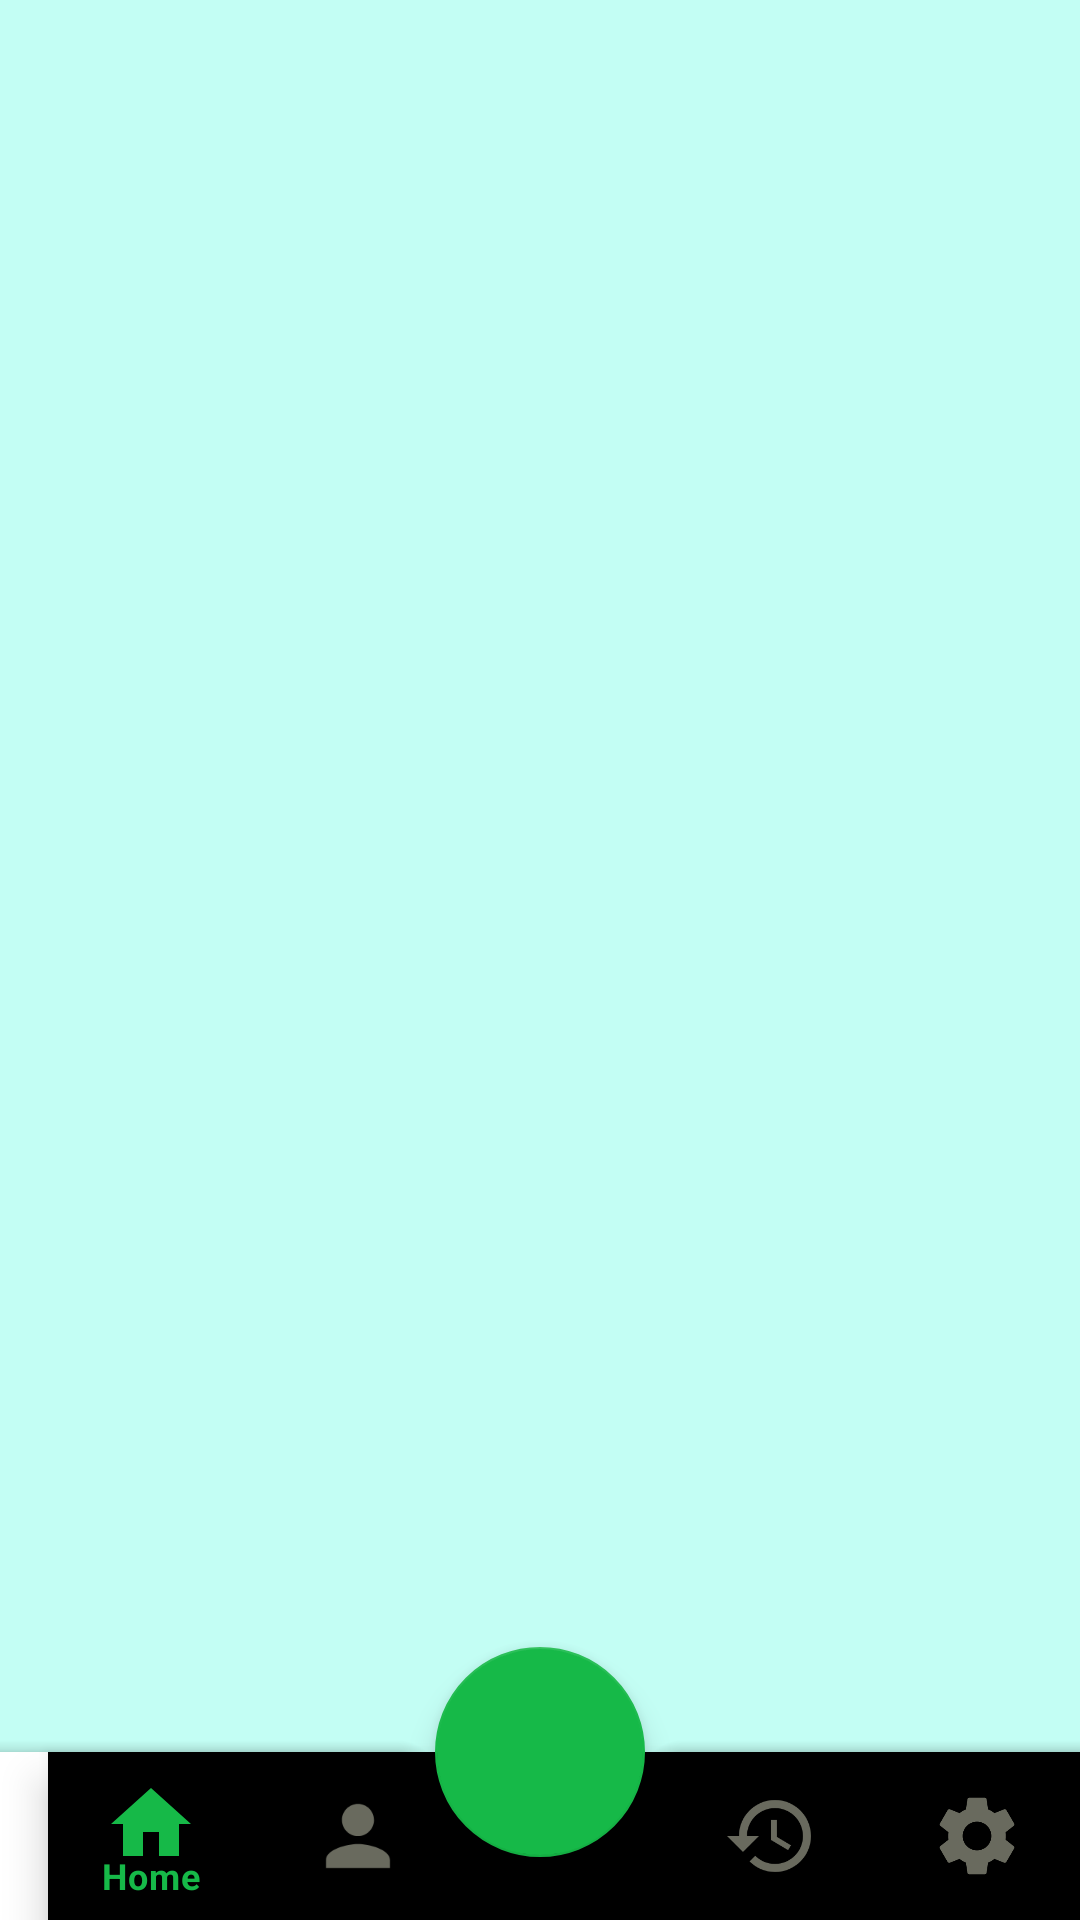

The Android layout XML behind this screen, and the referenced resources:
<!-- AndroidManifest.xml: application theme Theme.DoctorAppointmentFinal -->
<!-- res/layout/activity_main_patient.xml -->
<?xml version="1.0" encoding="utf-8"?>
<androidx.coordinatorlayout.widget.CoordinatorLayout xmlns:android="http://schemas.android.com/apk/res/android"
    xmlns:app="http://schemas.android.com/apk/res-auto"
    xmlns:tools="http://schemas.android.com/tools"
    android:layout_width="match_parent"
    android:layout_height="match_parent"
    android:background="#c3fef4"
    tools:context=".MainActivityPatient"
    tools:showIn="@layout/activity_main_patient"
    android:id="@+id/mainPatientContainer">

    <FrameLayout
        android:id="@+id/flFragment"
        android:layout_width="match_parent"
        android:layout_height="wrap_content"
        app:layout_constraintBottom_toTopOf="@+id/bottom_nav_patient"
        app:layout_constraintEnd_toEndOf="parent"
        app:layout_constraintHorizontal_bias="0.5"
        app:layout_constraintStart_toStartOf="parent"
        app:layout_constraintTop_toTopOf="parent" />

    <com.google.android.material.bottomappbar.BottomAppBar
        android:id="@+id/bottom_bar"
        android:layout_width="match_parent"
        android:layout_height="wrap_content"
        android:layout_gravity="bottom">
        <com.google.android.material.bottomnavigation.BottomNavigationView
            android:id="@+id/bottom_nav_patient"
            android:layout_width="match_parent"
            android:layout_height="wrap_content"
            app:itemRippleColor="#16b948"
            app:itemIconTint="@color/icons_color"
            android:background="@drawable/empty_background"
            app:layout_constraintBottom_toBottomOf="parent"
            app:layout_constraintEnd_toEndOf="parent"
            app:menu="@menu/navigation_patient"
            app:itemIconSize="32dp"

            />
    </com.google.android.material.bottomappbar.BottomAppBar>
    <com.google.android.material.floatingactionbutton.FloatingActionButton
        android:id="@+id/addAppointment"
        android:layout_width="wrap_content"
        android:layout_height="wrap_content"
        android:src="@drawable/ic_baseline_add_24"
        android:background="#16b948"
        app:tint="@color/white"
        app:fabCustomSize="70dp"
        app:maxImageSize="50dp"
        app:layout_anchor="@id/bottom_bar">
    </com.google.android.material.floatingactionbutton.FloatingActionButton>

</androidx.coordinatorlayout.widget.CoordinatorLayout>
<!-- resources referenced by this layout -->
<resources>
  <style name="Theme.DoctorAppointmentFinal" parent="Theme.MaterialComponents.DayNight.NoActionBar">
          
          <item name="colorPrimary">#16b948</item>
          <item name="colorPrimaryVariant">#c3fef4</item>
          <item name="colorOnPrimary">@color/white</item>
          
          <item name="colorSecondary">#16b948</item>
          <item name="colorSecondaryVariant">#16b948</item>
          <item name="colorOnSecondary">@color/black</item>
          
          <item name="android:statusBarColor" tools:targetApi="l">?attr/colorPrimaryVariant</item>
          
      </style>
  <!-- not gathered from this repository: default colours our renderer supplied (Android Studio template values) -->
  <color name="black">#FF000000</color>
  <color name="white">#FFFFFFFF</color>
</resources>
